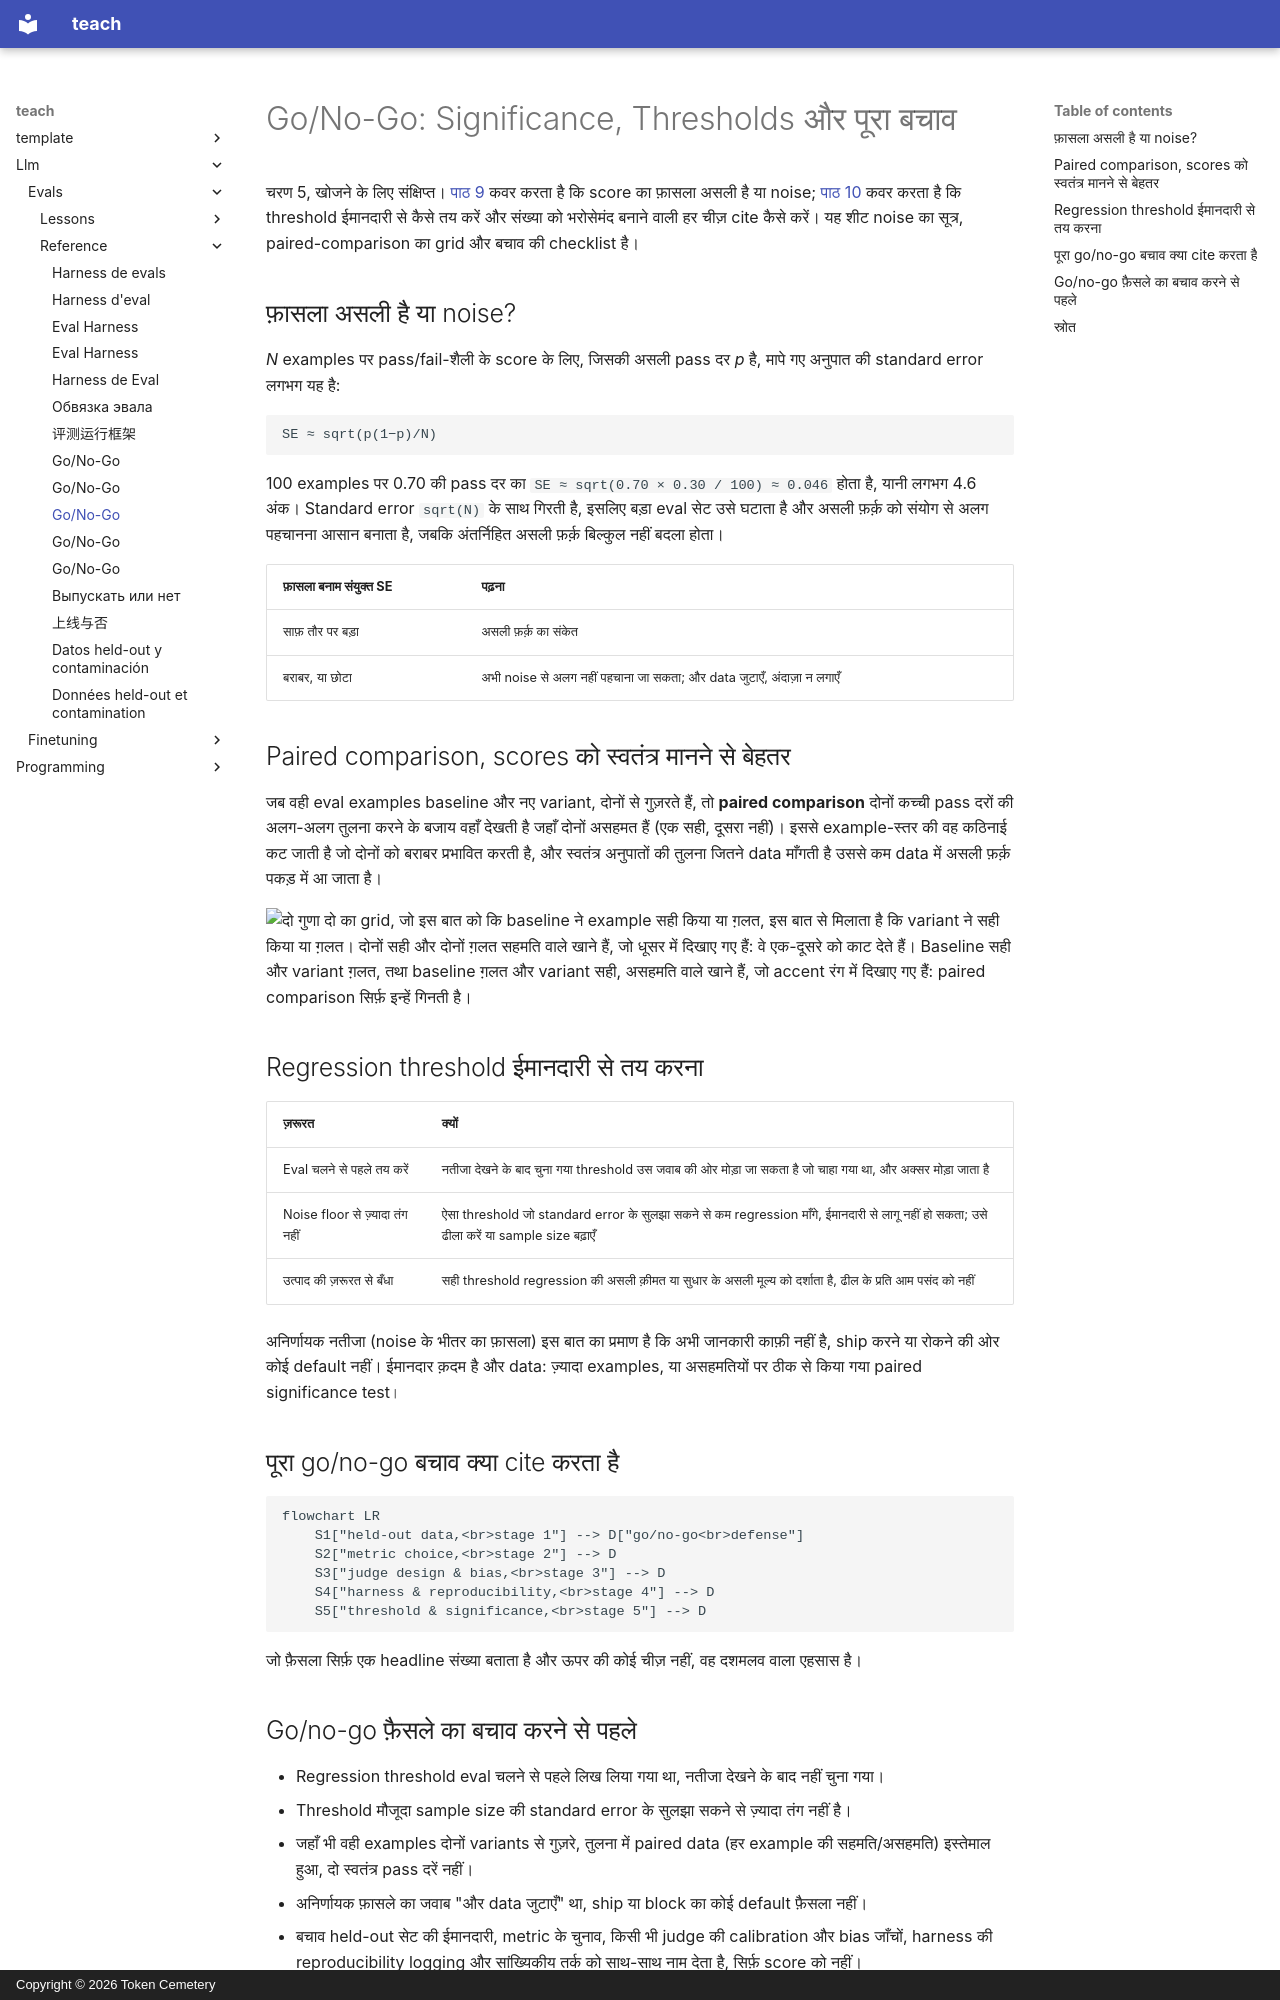

repository: TokenCemetery/teach · page: llm/evals/reference/go-no-go.hi/index.html · generator: mkdocs · copyright: Copyright © 2026 Token Cemetery

---
title: "Go/No-Go"
description: "Standard error और sample size, paired comparison, regression threshold ईमानदारी से तय करना, और पूरे go/no-go बचाव में क्या-क्या cite करना होता है"
type: reference
---

# Go/No-Go: Significance, Thresholds और पूरा बचाव

चरण 5, खोजने के लिए संक्षिप्त। [पाठ 9](../lessons/0009-statistical-significance-vs-noise.md) कवर करता है कि score का फ़ासला असली है या noise; [पाठ 10](../lessons/0010-defending-the-go-no-go-call.md) कवर करता है कि threshold ईमानदारी से कैसे तय करें और संख्या को भरोसेमंद बनाने वाली हर चीज़ cite कैसे करें। यह शीट noise का सूत्र, paired-comparison का grid और बचाव की checklist है।

## फ़ासला असली है या noise?

*N* examples पर pass/fail-शैली के score के लिए, जिसकी असली pass दर *p* है, मापे गए अनुपात की standard error लगभग यह है:

```text
SE ≈ sqrt(p(1−p)/N)
```

100 examples पर 0.70 की pass दर का `SE ≈ sqrt(0.70 × 0.30 / 100) ≈ 0.046` होता है, यानी लगभग 4.6 अंक। Standard error `sqrt(N)` के साथ गिरती है, इसलिए बड़ा eval सेट उसे घटाता है और असली फ़र्क़ को संयोग से अलग पहचानना आसान बनाता है, जबकि अंतर्निहित असली फ़र्क़ बिल्कुल नहीं बदला होता।

| फ़ासला बनाम संयुक्त SE | पढ़ना |
|---|---|
| साफ़ तौर पर बड़ा | असली फ़र्क़ का संकेत |
| बराबर, या छोटा | अभी noise से अलग नहीं पहचाना जा सकता; और data जुटाएँ, अंदाज़ा न लगाएँ |

## Paired comparison, scores को स्वतंत्र मानने से बेहतर

जब वही eval examples baseline और नए variant, दोनों से गुज़रते हैं, तो **paired comparison** दोनों कच्ची pass दरों की अलग-अलग तुलना करने के बजाय वहाँ देखती है जहाँ दोनों असहमत हैं (एक सही, दूसरा नहीं)। इससे example-स्तर की वह कठिनाई कट जाती है जो दोनों को बराबर प्रभावित करती है, और स्वतंत्र अनुपातों की तुलना जितने data माँगती है उससे कम data में असली फ़र्क़ पकड़ में आ जाता है।

![दो गुणा दो का grid, जो इस बात को कि baseline ने example सही किया या ग़लत, इस बात से मिलाता है कि variant ने सही किया या ग़लत। दोनों सही और दोनों ग़लत सहमति वाले खाने हैं, जो धूसर में दिखाए गए हैं: वे एक-दूसरे को काट देते हैं। Baseline सही और variant ग़लत, तथा baseline ग़लत और variant सही, असहमति वाले खाने हैं, जो accent रंग में दिखाए गए हैं: paired comparison सिर्फ़ इन्हें गिनती है।](images/paired-comparison-grid.svg)

## Regression threshold ईमानदारी से तय करना

| ज़रूरत | क्यों |
|---|---|
| Eval चलने से पहले तय करें | नतीजा देखने के बाद चुना गया threshold उस जवाब की ओर मोड़ा जा सकता है जो चाहा गया था, और अक्सर मोड़ा जाता है |
| Noise floor से ज़्यादा तंग नहीं | ऐसा threshold जो standard error के सुलझा सकने से कम regression माँगे, ईमानदारी से लागू नहीं हो सकता; उसे ढीला करें या sample size बढ़ाएँ |
| उत्पाद की ज़रूरत से बँधा | सही threshold regression की असली क़ीमत या सुधार के असली मूल्य को दर्शाता है, ढील के प्रति आम पसंद को नहीं |

अनिर्णायक नतीजा (noise के भीतर का फ़ासला) इस बात का प्रमाण है कि अभी जानकारी काफ़ी नहीं है, ship करने या रोकने की ओर कोई default नहीं। ईमानदार क़दम है और data: ज़्यादा examples, या असहमतियों पर ठीक से किया गया paired significance test।

## पूरा go/no-go बचाव क्या cite करता है

```mermaid
flowchart LR
    S1["held-out data,<br>stage 1"] --> D["go/no-go<br>defense"]
    S2["metric choice,<br>stage 2"] --> D
    S3["judge design & bias,<br>stage 3"] --> D
    S4["harness & reproducibility,<br>stage 4"] --> D
    S5["threshold & significance,<br>stage 5"] --> D
```

जो फ़ैसला सिर्फ़ एक headline संख्या बताता है और ऊपर की कोई चीज़ नहीं, वह दशमलव वाला एहसास है।
